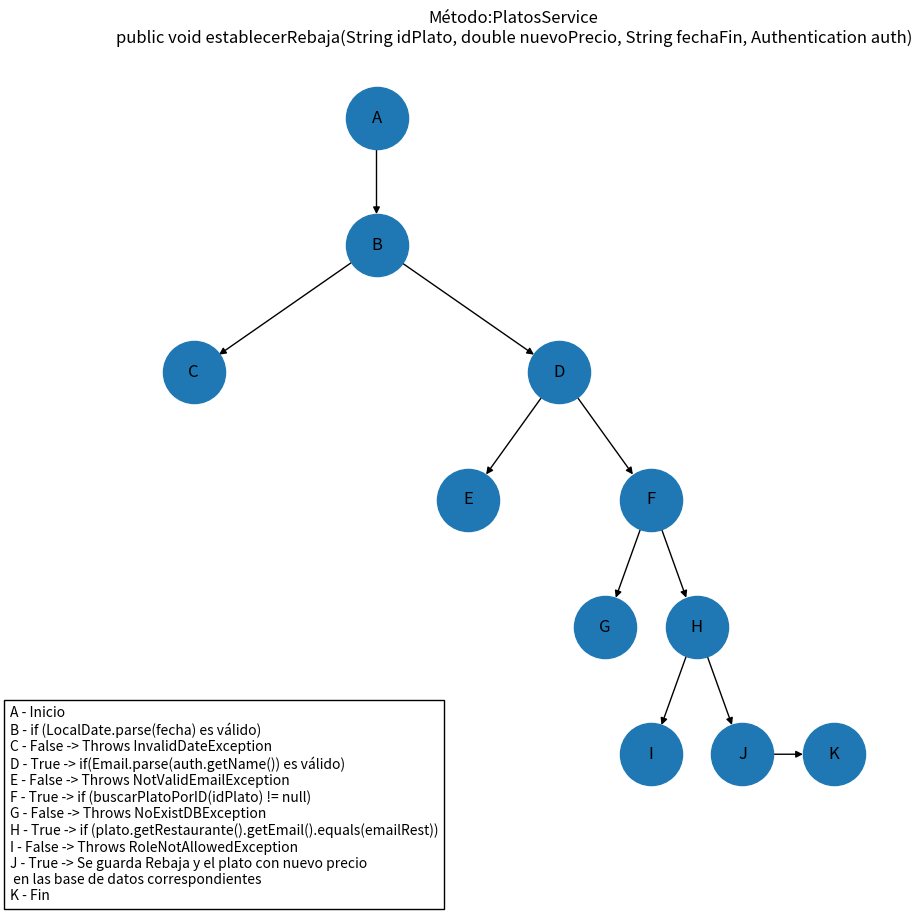

Here is the Python script that generated this plot:
import matplotlib.pyplot as plt
import networkx as nx



# 2. Crear un grafo vacío
G = nx.DiGraph()

G.add_edge("A", "B")
G.add_edge("B", "C")
G.add_edge("B", "D")

G.add_edge("D", "E")
G.add_edge("D", "F")

G.add_edge("F", "G")
G.add_edge("F", "H")
G.add_edge("H", "I")
G.add_edge("H", "J")
G.add_edge("J", "K")
pos = {
    "A": (0, 6),
    "B": (0, 5),
    "C": (-2, 4),
    "D": (2, 4),
    "E": (1, 3),
    "F": (3, 3),
    "G": (2.5, 2),
    "H": (3.5, 2),
    "I": (3, 1),
    "J": (4, 1),
    "K": (5, 1)
}



#Leyenda para el grafo, para saber que representa cada letra
legend_text = (
    "A - Inicio\n"
    "B - if (LocalDate.parse(fecha) es válido)\n"
    "C - False -> Throws InvalidDateException\n"
    "D - True -> if(Email.parse(auth.getName()) es válido)\n"
    "E - False -> Throws NotValidEmailException\n"
    "F - True -> if (buscarPlatoPorID(idPlato) != null)\n"
    "G - False -> Throws NoExistDBException\n"
    "H - True -> if (plato.getRestaurante().getEmail().equals(emailRest))\n"
    "I - False -> Throws RoleNotAllowedException\n"
    "J - True -> Se guarda Rebaja y el plato con nuevo precio\n en las base de datos correspondientes\n"
    "K - Fin"
)
plt.figure(figsize=(10, 10))
plt.text(
    -0.15, 0.15,
    legend_text,
    transform=plt.gca().transAxes,
    va='top',
    bbox=dict(facecolor='white', edgecolor='black')
)

#Dibujar el grafo
nx.draw(G, pos, with_labels=True, arrows=True, node_size=2000)
plt.title("Método:PlatosService\npublic void establecerRebaja(String idPlato, double nuevoPrecio, String fechaFin, Authentication auth)")
plt.savefig("grafo.png")
plt.show()
